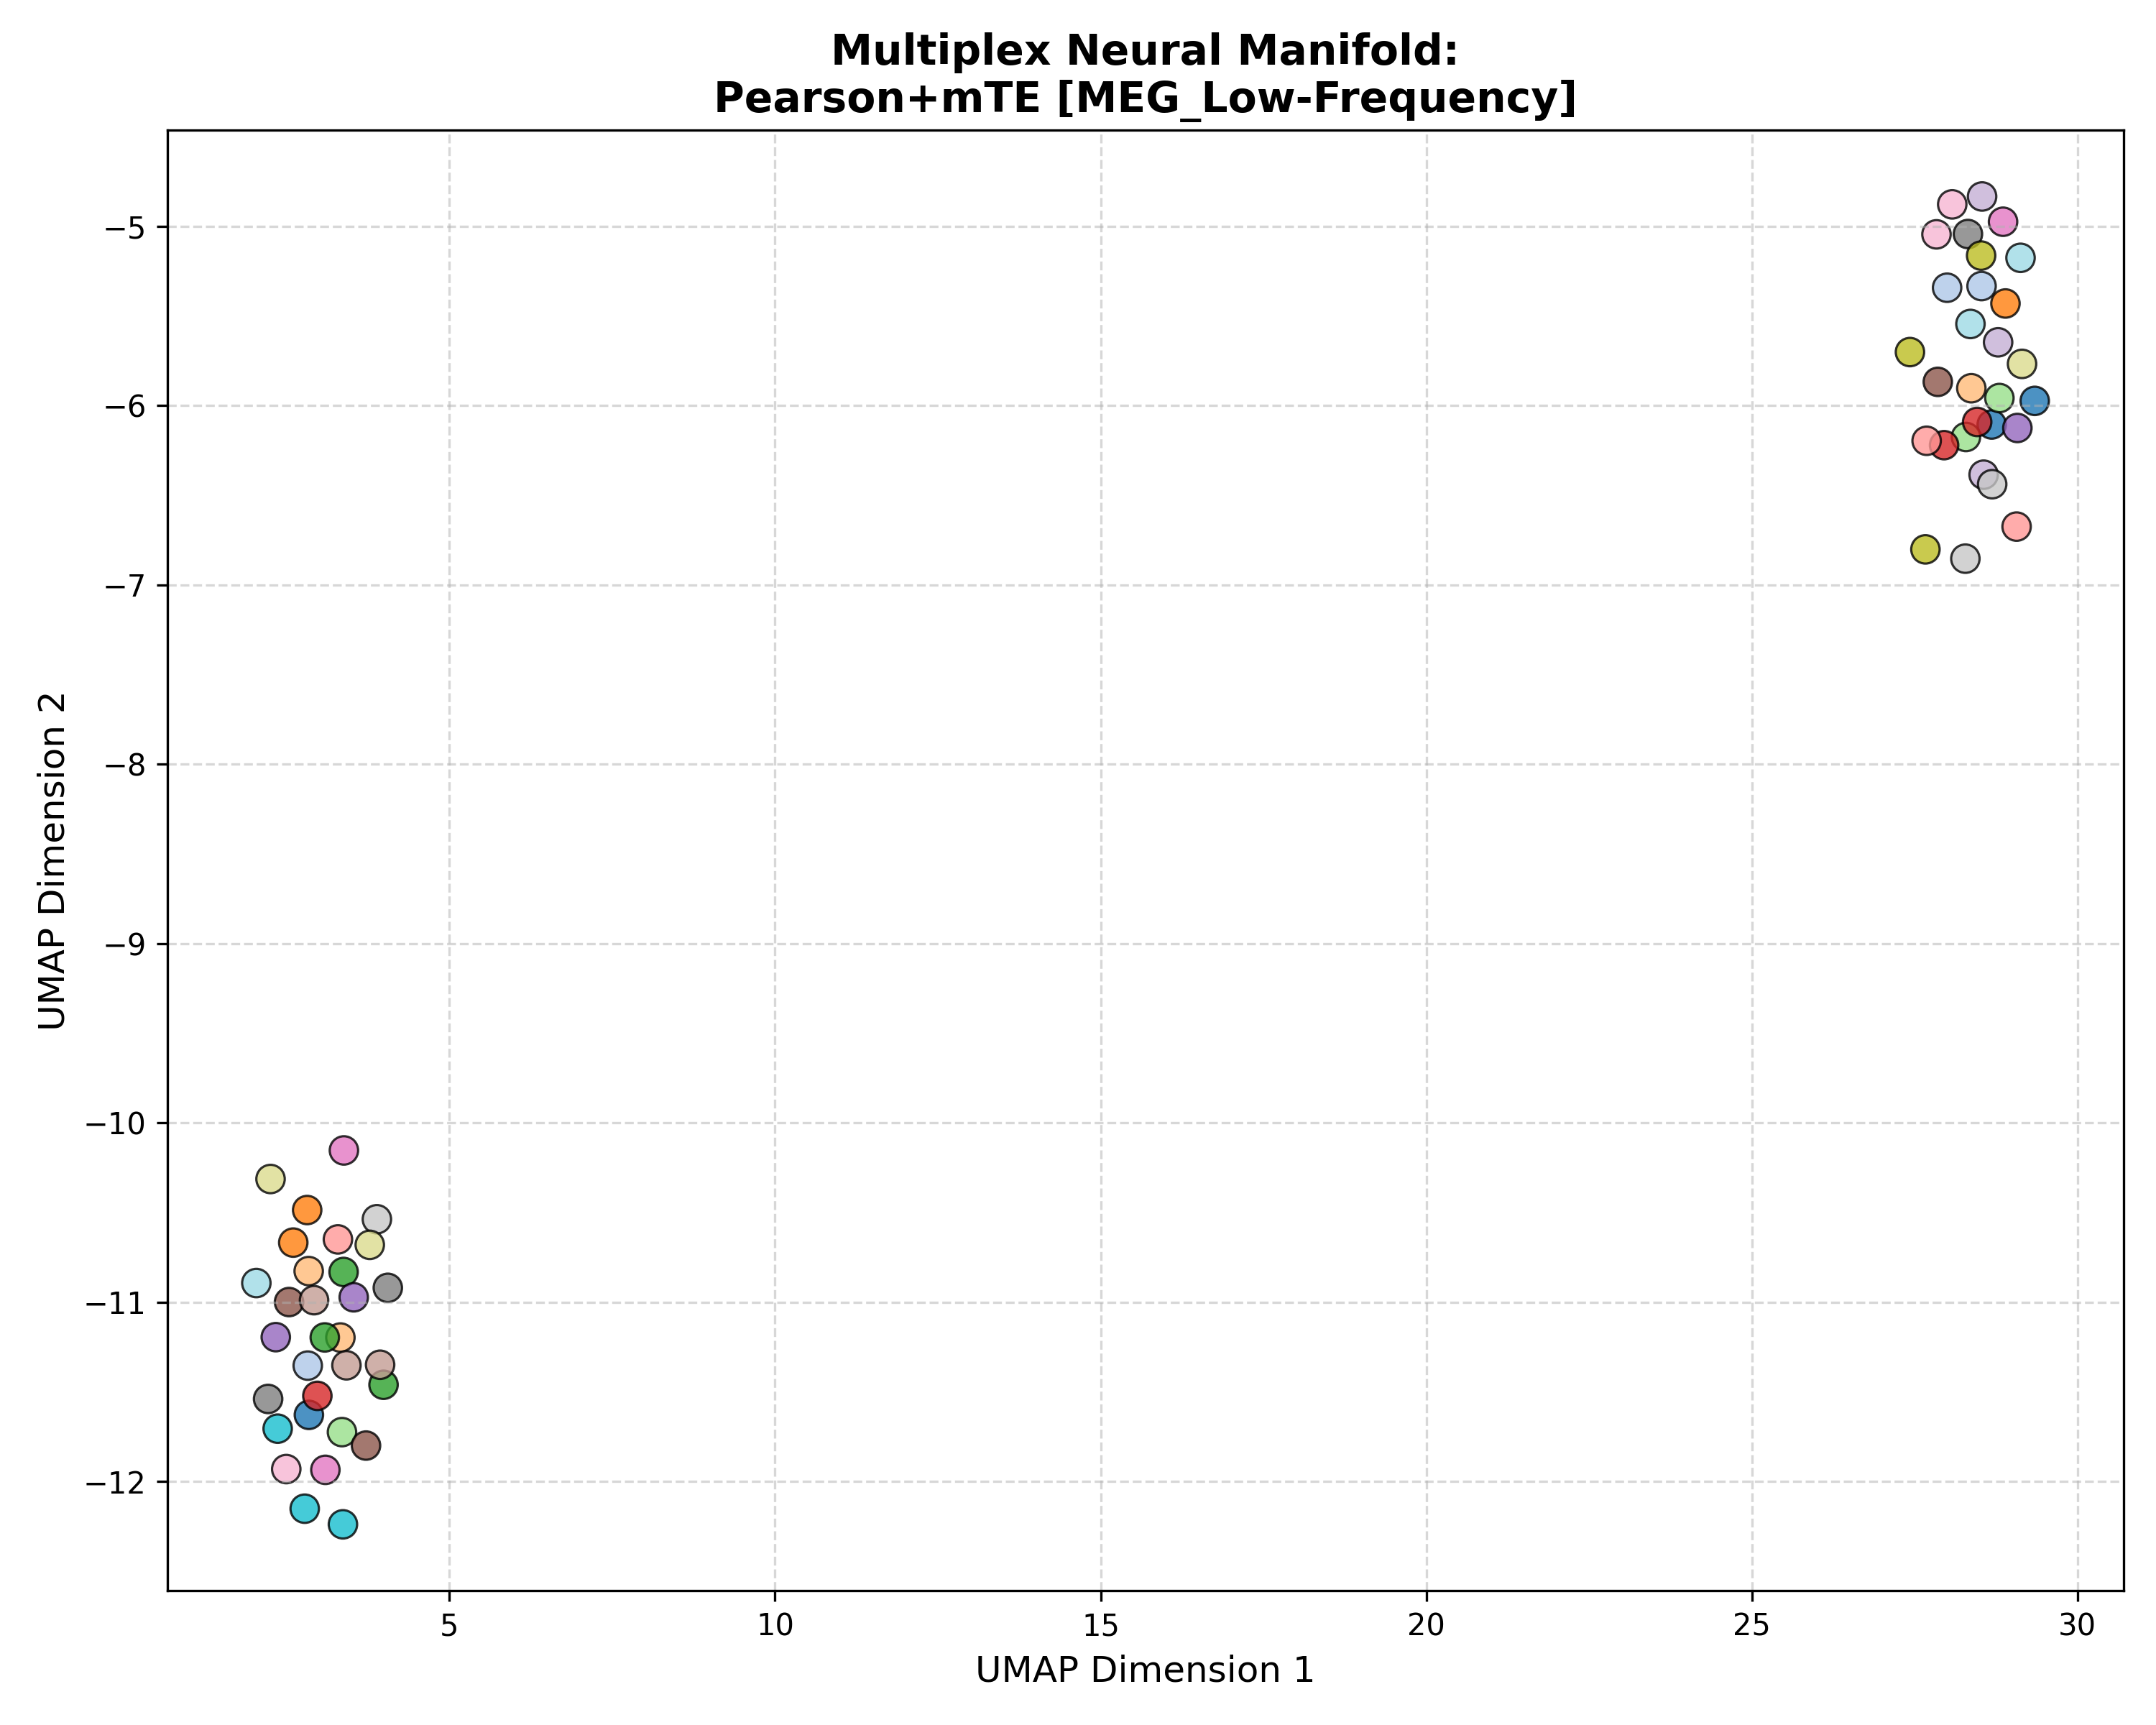

The table this chart was drawn from, first rows:
Subject_ID, UMAP_Dimension_1, UMAP_Dimension_2, Analysis_Group
100307, 29.34, -5.975, Pearson+mTE [MEG_Low-Frequency]
100307, 2.841, -11.63, Pearson+mTE [MEG_Low-Frequency]
100307, 28.68, -6.106, Pearson+mTE [MEG_Low-Frequency]
102816, 2.824, -11.35, Pearson+mTE [MEG_Low-Frequency]
102816, 28.53, -5.334, Pearson+mTE [MEG_Low-Frequency]
102816, 28, -5.344, Pearson+mTE [MEG_Low-Frequency]
106521, 28.89, -5.432, Pearson+mTE [MEG_Low-Frequency]
106521, 2.815, -10.49, Pearson+mTE [MEG_Low-Frequency]
106521, 2.601, -10.67, Pearson+mTE [MEG_Low-Frequency]
108323, 2.838, -10.83, Pearson+mTE [MEG_Low-Frequency]
108323, 3.325, -11.2, Pearson+mTE [MEG_Low-Frequency]
108323, 28.37, -5.904, Pearson+mTE [MEG_Low-Frequency]
109123, 3.085, -11.2, Pearson+mTE [MEG_Low-Frequency]
109123, 3.988, -11.46, Pearson+mTE [MEG_Low-Frequency]
109123, 3.374, -10.83, Pearson+mTE [MEG_Low-Frequency]
111514, 3.35, -11.72, Pearson+mTE [MEG_Low-Frequency]
111514, 28.29, -6.176, Pearson+mTE [MEG_Low-Frequency]
111514, 28.8, -5.959, Pearson+mTE [MEG_Low-Frequency]
112920, 27.95, -6.221, Pearson+mTE [MEG_Low-Frequency]
112920, 28.46, -6.092, Pearson+mTE [MEG_Low-Frequency]
112920, 2.971, -11.52, Pearson+mTE [MEG_Low-Frequency]
113922, 3.287, -10.65, Pearson+mTE [MEG_Low-Frequency]
113922, 29.06, -6.675, Pearson+mTE [MEG_Low-Frequency]
113922, 27.68, -6.197, Pearson+mTE [MEG_Low-Frequency]
116726, 3.53, -10.97, Pearson+mTE [MEG_Low-Frequency]
116726, 29.08, -6.126, Pearson+mTE [MEG_Low-Frequency]
116726, 2.333, -11.19, Pearson+mTE [MEG_Low-Frequency]
133019, 28.56, -6.386, Pearson+mTE [MEG_Low-Frequency]
133019, 28.53, -4.835, Pearson+mTE [MEG_Low-Frequency]
133019, 28.78, -5.648, Pearson+mTE [MEG_Low-Frequency]
146129, 3.718, -11.8, Pearson+mTE [MEG_Low-Frequency]
146129, 27.86, -5.868, Pearson+mTE [MEG_Low-Frequency]
146129, 2.536, -11, Pearson+mTE [MEG_Low-Frequency]
149741, 2.921, -10.99, Pearson+mTE [MEG_Low-Frequency]
149741, 3.935, -11.35, Pearson+mTE [MEG_Low-Frequency]
149741, 3.418, -11.35, Pearson+mTE [MEG_Low-Frequency]
156334, 28.86, -4.976, Pearson+mTE [MEG_Low-Frequency]
156334, 3.379, -10.15, Pearson+mTE [MEG_Low-Frequency]
156334, 3.094, -11.93, Pearson+mTE [MEG_Low-Frequency]
158136, 28.08, -4.879, Pearson+mTE [MEG_Low-Frequency]
158136, 2.494, -11.93, Pearson+mTE [MEG_Low-Frequency]
158136, 27.83, -5.046, Pearson+mTE [MEG_Low-Frequency]
162026, 4.054, -10.92, Pearson+mTE [MEG_Low-Frequency]
162026, 28.32, -5.044, Pearson+mTE [MEG_Low-Frequency]
162026, 2.215, -11.54, Pearson+mTE [MEG_Low-Frequency]
162935, 28.28, -6.854, Pearson+mTE [MEG_Low-Frequency]
162935, 3.886, -10.54, Pearson+mTE [MEG_Low-Frequency]
162935, 28.69, -6.439, Pearson+mTE [MEG_Low-Frequency]
164636, 27.43, -5.702, Pearson+mTE [MEG_Low-Frequency]
164636, 27.66, -6.802, Pearson+mTE [MEG_Low-Frequency]
164636, 28.52, -5.164, Pearson+mTE [MEG_Low-Frequency]
166438, 3.776, -10.68, Pearson+mTE [MEG_Low-Frequency]
166438, 29.15, -5.768, Pearson+mTE [MEG_Low-Frequency]
166438, 2.252, -10.31, Pearson+mTE [MEG_Low-Frequency]
169040, 2.362, -11.7, Pearson+mTE [MEG_Low-Frequency]
169040, 3.364, -12.24, Pearson+mTE [MEG_Low-Frequency]
169040, 2.777, -12.15, Pearson+mTE [MEG_Low-Frequency]
172029, 28.36, -5.546, Pearson+mTE [MEG_Low-Frequency]
172029, 29.13, -5.177, Pearson+mTE [MEG_Low-Frequency]
172029, 2.034, -10.89, Pearson+mTE [MEG_Low-Frequency]
